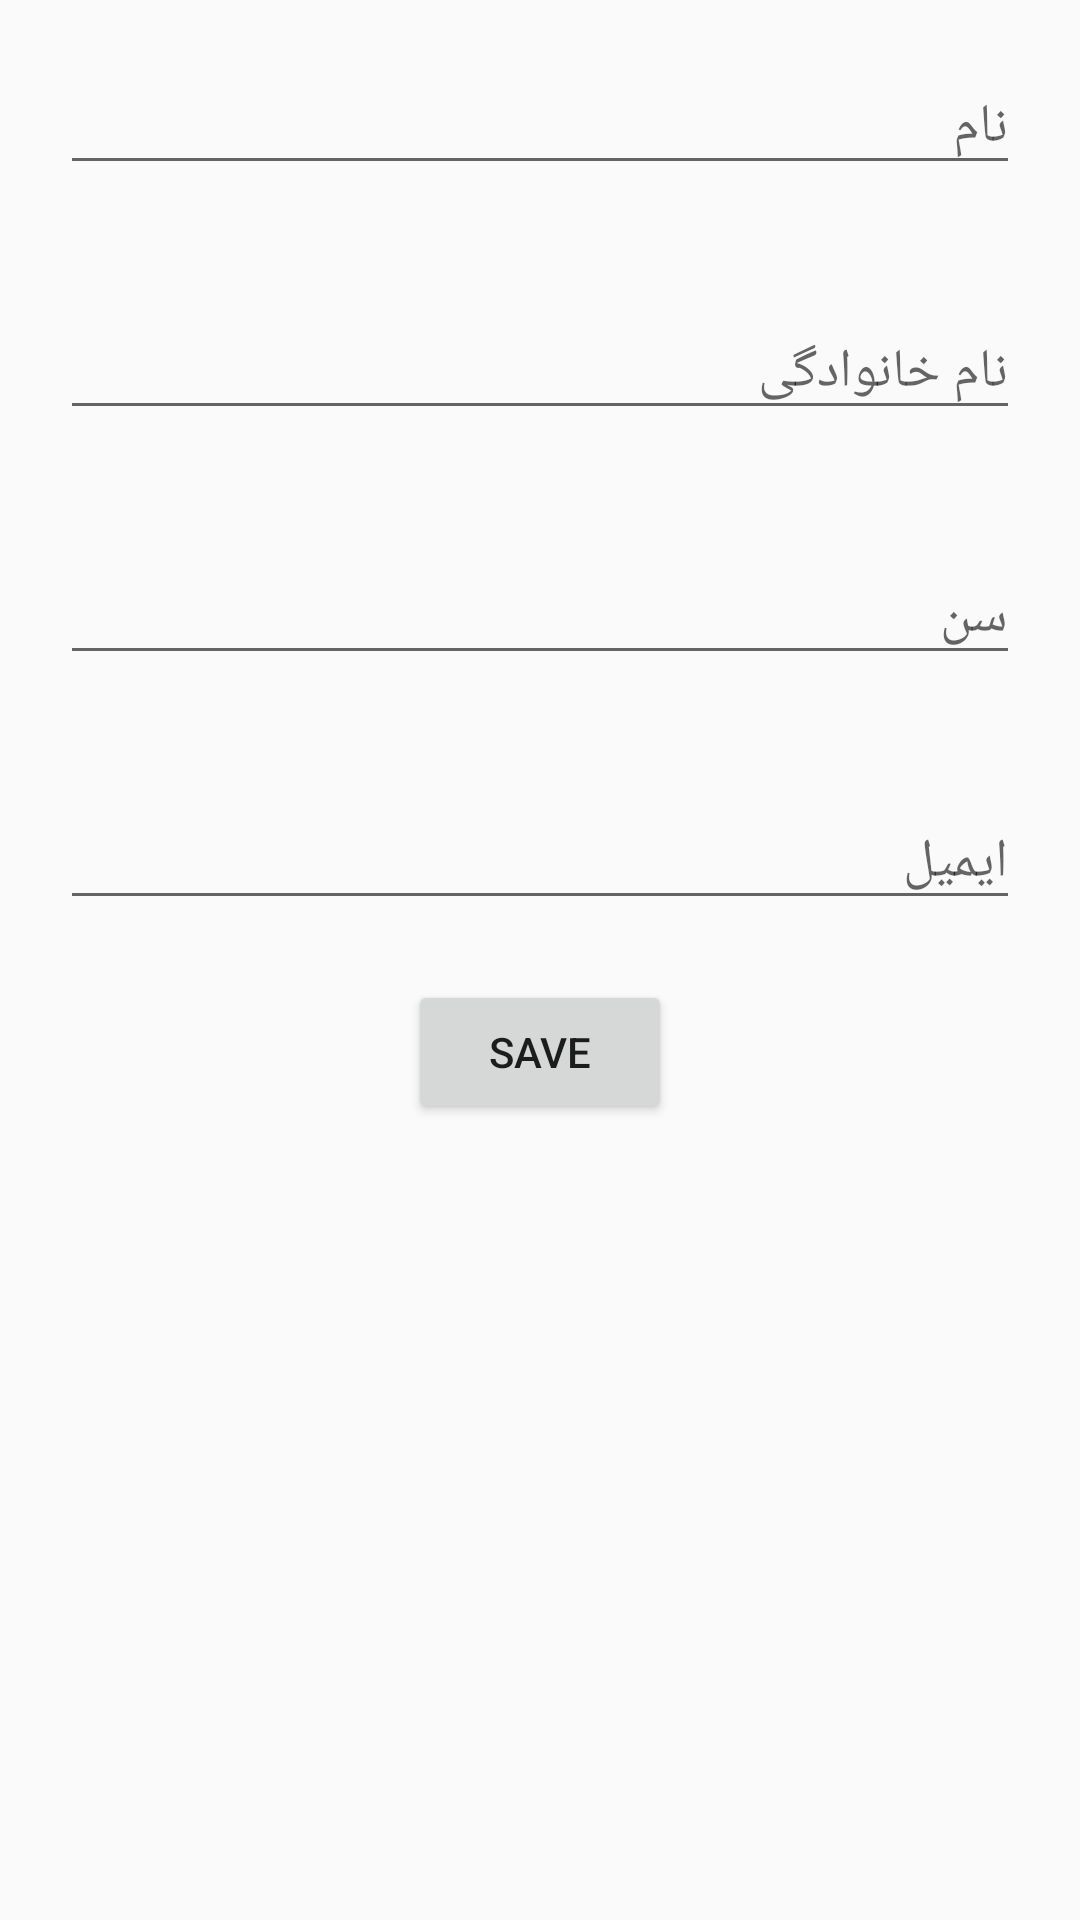

Here is an Android app screen rendered from its layout file. Give the layout XML and the strings, colors and styles it references.
<!-- AndroidManifest.xml: application theme AppTheme -->
<!-- res/layout/activity_profile.xml -->
<?xml version="1.0" encoding="utf-8"?>
<LinearLayout xmlns:android="http://schemas.android.com/apk/res/android"
    xmlns:app="http://schemas.android.com/apk/res-auto"
    xmlns:tools="http://schemas.android.com/tools"
    android:layout_width="match_parent"
    android:layout_height="match_parent"
    tools:context=".ProfileActivity"
    android:orientation="vertical"
    android:gravity="center|top">

    <EditText
        android:id="@+id/txt_Name"
        android:layout_width="match_parent"
        android:layout_height="wrap_content"
        android:layout_margin="20dp"
        android:inputType="text"
        android:layout_marginTop="100dp"
        android:hint="@string/Name" />

    <EditText
        android:id="@+id/txt_Family"
        android:layout_width="match_parent"
        android:layout_height="wrap_content"
        android:layout_margin="20dp"
        android:inputType="text"
        android:hint="@string/Family" />

    <EditText
        android:id="@+id/txt_Age"
        android:layout_width="match_parent"
        android:layout_height="wrap_content"
        android:layout_margin="20dp"
        android:inputType="number"
        android:hint="@string/Age" />

    <EditText
        android:id="@+id/txt_Mail"
        android:layout_width="match_parent"
        android:layout_height="wrap_content"
        android:layout_margin="20dp"
        android:inputType="textEmailAddress"
        android:hint="@string/Mail" />

    <Button
        android:id="@+id/btn_Save"
        android:layout_width="wrap_content"
        android:layout_height="wrap_content"
        android:text="@string/Save"/>


</LinearLayout>
<!-- resources referenced by this layout -->
<resources>
  <string name="Age">سن</string>
  <string name="Family">نام خانوادگی</string>
  <string name="Mail">ایمیل</string>
  <string name="Name">نام</string>
  <string name="Save">Save</string>
  <style name="AppTheme" parent="Theme.AppCompat.Light.DarkActionBar">
          
          <item name="colorPrimary">@color/colorPrimary</item>
          <item name="colorPrimaryDark">@color/colorPrimaryDark</item>
          <item name="colorAccent">@color/colorAccent</item>
      </style>
  <color name="colorPrimary">#6200EE</color>
  <color name="colorPrimaryDark">#3700B3</color>
  <color name="colorAccent">#03DAC5</color>
</resources>
